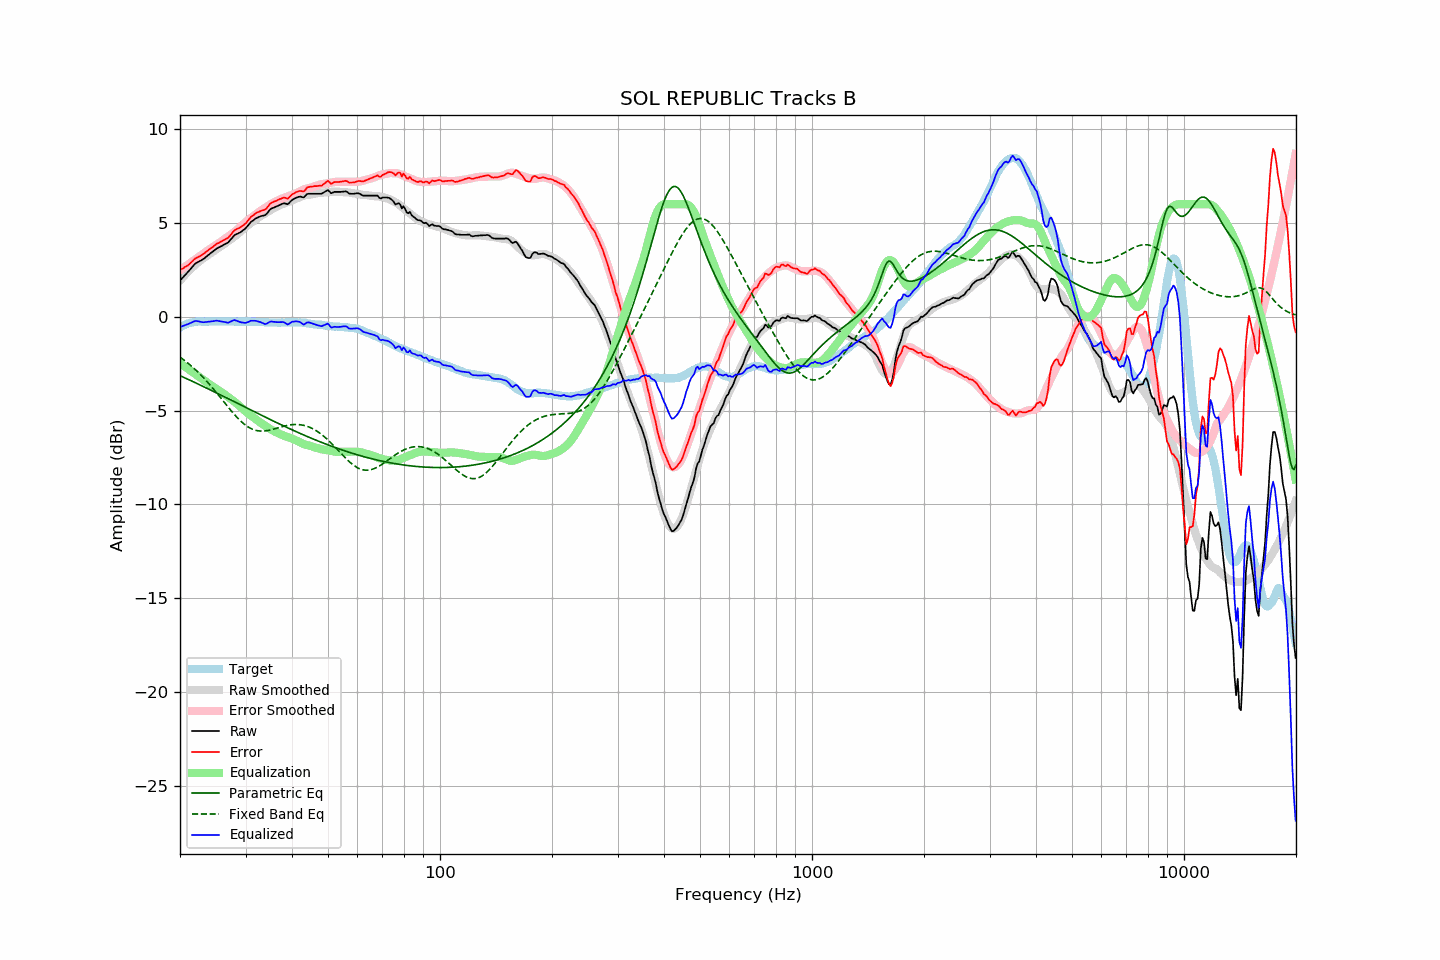

The table this chart was drawn from, first rows:
frequency, raw, error, smoothed, error_smoothed, equalization, parametric_eq, fixed_band_eq, equalized_raw, equalized_smoothed, target
20.00, 1.93, 2.50, 1.93, 2.48, -2.48, -3.14, -2.15, -0.55, -0.54, -0.57
20.20, 2.02, 2.54, 2.03, 2.54, -2.54, -3.18, -2.21, -0.52, -0.51, -0.52
20.40, 2.11, 2.58, 2.13, 2.60, -2.60, -3.22, -2.28, -0.49, -0.47, -0.47
20.61, 2.21, 2.65, 2.22, 2.66, -2.66, -3.26, -2.34, -0.45, -0.44, -0.44
20.81, 2.30, 2.69, 2.31, 2.72, -2.72, -3.30, -2.41, -0.42, -0.41, -0.39
21.02, 2.39, 2.74, 2.40, 2.78, -2.78, -3.34, -2.48, -0.39, -0.38, -0.35
21.23, 2.49, 2.82, 2.49, 2.84, -2.84, -3.38, -2.55, -0.35, -0.36, -0.33
21.44, 2.59, 2.91, 2.57, 2.90, -2.90, -3.42, -2.62, -0.31, -0.33, -0.31
21.66, 2.69, 2.98, 2.65, 2.97, -2.97, -3.46, -2.70, -0.28, -0.31, -0.29
21.87, 2.79, 3.08, 2.73, 3.03, -3.03, -3.50, -2.78, -0.24, -0.29, -0.28
22.09, 2.87, 3.14, 2.81, 3.09, -3.09, -3.54, -2.86, -0.22, -0.28, -0.26
22.31, 2.91, 3.17, 2.88, 3.15, -3.15, -3.58, -2.94, -0.24, -0.27, -0.26
22.54, 2.96, 3.21, 2.95, 3.21, -3.21, -3.62, -3.02, -0.25, -0.26, -0.26
22.76, 3.00, 3.26, 3.02, 3.28, -3.28, -3.66, -3.11, -0.28, -0.26, -0.26
22.99, 3.05, 3.32, 3.09, 3.34, -3.34, -3.70, -3.20, -0.29, -0.25, -0.27
23.22, 3.11, 3.38, 3.15, 3.40, -3.40, -3.74, -3.29, -0.29, -0.25, -0.27
23.45, 3.18, 3.45, 3.21, 3.46, -3.46, -3.78, -3.38, -0.28, -0.25, -0.27
23.69, 3.25, 3.51, 3.27, 3.52, -3.52, -3.82, -3.47, -0.27, -0.25, -0.26
23.92, 3.32, 3.58, 3.33, 3.58, -3.58, -3.86, -3.57, -0.26, -0.25, -0.26
24.16, 3.39, 3.64, 3.39, 3.64, -3.64, -3.91, -3.67, -0.25, -0.25, -0.25
24.40, 3.45, 3.69, 3.44, 3.69, -3.69, -3.95, -3.77, -0.24, -0.25, -0.24
24.65, 3.52, 3.77, 3.50, 3.75, -3.75, -3.99, -3.87, -0.23, -0.25, -0.25
24.89, 3.59, 3.84, 3.55, 3.80, -3.80, -4.03, -3.97, -0.21, -0.25, -0.25
25.14, 3.65, 3.90, 3.61, 3.86, -3.86, -4.07, -4.08, -0.21, -0.25, -0.25
25.39, 3.69, 3.93, 3.67, 3.92, -3.92, -4.12, -4.18, -0.22, -0.25, -0.24
25.65, 3.74, 3.98, 3.73, 3.97, -3.97, -4.16, -4.29, -0.23, -0.24, -0.24
25.91, 3.78, 4.03, 3.79, 4.04, -4.04, -4.20, -4.40, -0.26, -0.25, -0.25
26.16, 3.83, 4.08, 3.85, 4.10, -4.10, -4.24, -4.50, -0.27, -0.25, -0.25
26.43, 3.88, 4.13, 3.91, 4.16, -4.16, -4.29, -4.61, -0.28, -0.25, -0.25
26.69, 3.92, 4.17, 3.97, 4.22, -4.22, -4.33, -4.72, -0.30, -0.25, -0.25
26.96, 3.97, 4.21, 4.03, 4.29, -4.29, -4.37, -4.82, -0.32, -0.25, -0.24
27.23, 4.07, 4.31, 4.09, 4.35, -4.35, -4.41, -4.93, -0.28, -0.25, -0.24
27.50, 4.17, 4.41, 4.15, 4.41, -4.41, -4.46, -5.03, -0.24, -0.25, -0.25
27.77, 4.27, 4.53, 4.21, 4.47, -4.47, -4.50, -5.13, -0.20, -0.25, -0.26
28.05, 4.36, 4.62, 4.28, 4.54, -4.54, -4.54, -5.23, -0.18, -0.26, -0.26
28.33, 4.40, 4.67, 4.35, 4.61, -4.61, -4.59, -5.32, -0.21, -0.26, -0.27
28.62, 4.44, 4.71, 4.42, 4.68, -4.68, -4.63, -5.41, -0.24, -0.26, -0.27
28.90, 4.48, 4.74, 4.49, 4.75, -4.75, -4.67, -5.50, -0.27, -0.26, -0.26
29.19, 4.53, 4.80, 4.57, 4.83, -4.83, -4.71, -5.58, -0.30, -0.26, -0.27
29.48, 4.60, 4.85, 4.65, 4.91, -4.91, -4.76, -5.66, -0.31, -0.26, -0.25
29.78, 4.66, 4.92, 4.72, 4.98, -4.98, -4.80, -5.73, -0.33, -0.26, -0.26
30.08, 4.74, 4.99, 4.80, 5.06, -5.06, -4.84, -5.80, -0.32, -0.26, -0.25
30.38, 4.84, 5.10, 4.87, 5.13, -5.13, -4.89, -5.86, -0.29, -0.26, -0.26
30.68, 4.94, 5.21, 4.93, 5.20, -5.20, -4.93, -5.91, -0.26, -0.27, -0.27
30.99, 5.05, 5.32, 4.99, 5.26, -5.26, -4.97, -5.95, -0.21, -0.27, -0.27
31.30, 5.11, 5.38, 5.06, 5.32, -5.32, -5.01, -5.99, -0.21, -0.27, -0.27
31.61, 5.17, 5.44, 5.12, 5.39, -5.39, -5.06, -6.03, -0.22, -0.27, -0.27
31.93, 5.24, 5.51, 5.18, 5.45, -5.45, -5.10, -6.05, -0.21, -0.27, -0.27
32.24, 5.28, 5.56, 5.24, 5.52, -5.52, -5.14, -6.07, -0.24, -0.28, -0.28
32.57, 5.32, 5.59, 5.30, 5.58, -5.58, -5.18, -6.09, -0.26, -0.28, -0.27
32.89, 5.36, 5.63, 5.36, 5.64, -5.64, -5.22, -6.09, -0.28, -0.28, -0.27
33.22, 5.38, 5.67, 5.42, 5.70, -5.70, -5.27, -6.10, -0.32, -0.29, -0.29
33.55, 5.40, 5.69, 5.47, 5.76, -5.76, -5.31, -6.09, -0.36, -0.29, -0.29
33.89, 5.42, 5.72, 5.52, 5.81, -5.81, -5.35, -6.09, -0.39, -0.29, -0.30
34.23, 5.50, 5.79, 5.57, 5.86, -5.86, -5.39, -6.07, -0.36, -0.30, -0.29
34.57, 5.61, 5.91, 5.62, 5.92, -5.92, -5.43, -6.06, -0.31, -0.30, -0.30
34.92, 5.72, 6.02, 5.68, 5.98, -5.98, -5.48, -6.04, -0.26, -0.30, -0.30
35.27, 5.78, 6.09, 5.73, 6.03, -6.03, -5.52, -6.02, -0.25, -0.31, -0.31
35.62, 5.81, 6.12, 5.77, 6.08, -6.08, -5.56, -6.00, -0.27, -0.31, -0.31
35.97, 5.85, 6.16, 5.82, 6.12, -6.12, -5.60, -5.97, -0.27, -0.31, -0.31
... 635 more rows
